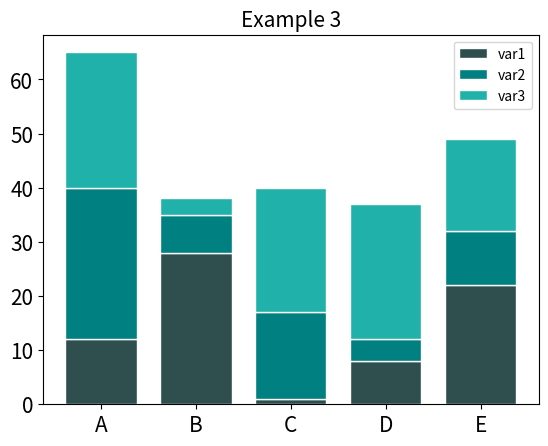

This chart was generated by the following Python code:
import  numpy as np
import matplotlib.pyplot as plt
import pandas as pd

bars1=[12, 28, 1, 8, 22]
bars2=[28, 7, 16, 4, 10]
bars3=[25, 3, 23, 25, 17]

bars = np.add(bars1, bars2).tolist()
r=[0,1,2,3,4]

name = ['A','B','C','D','E']
barWidth = 0.75

plt.bar(r, bars1, color='darkslategrey',edgecolor='white',
        width=barWidth, label='var1')
plt.bar(r, bars2, bottom=bars1, color='teal',edgecolor='white',
        width=barWidth, label='var2')
plt.bar(r, bars3, bottom=bars, color='lightseagreen',
        edgecolor='white', width=barWidth, label='var3')

plt.legend()
plt.xticks(r, name)
plt.xticks(fontsize = 15)
plt.yticks(fontsize = 15)

plt.title("Example 3", fontsize=15)


plt.savefig('example3.pdf')
plt.show()